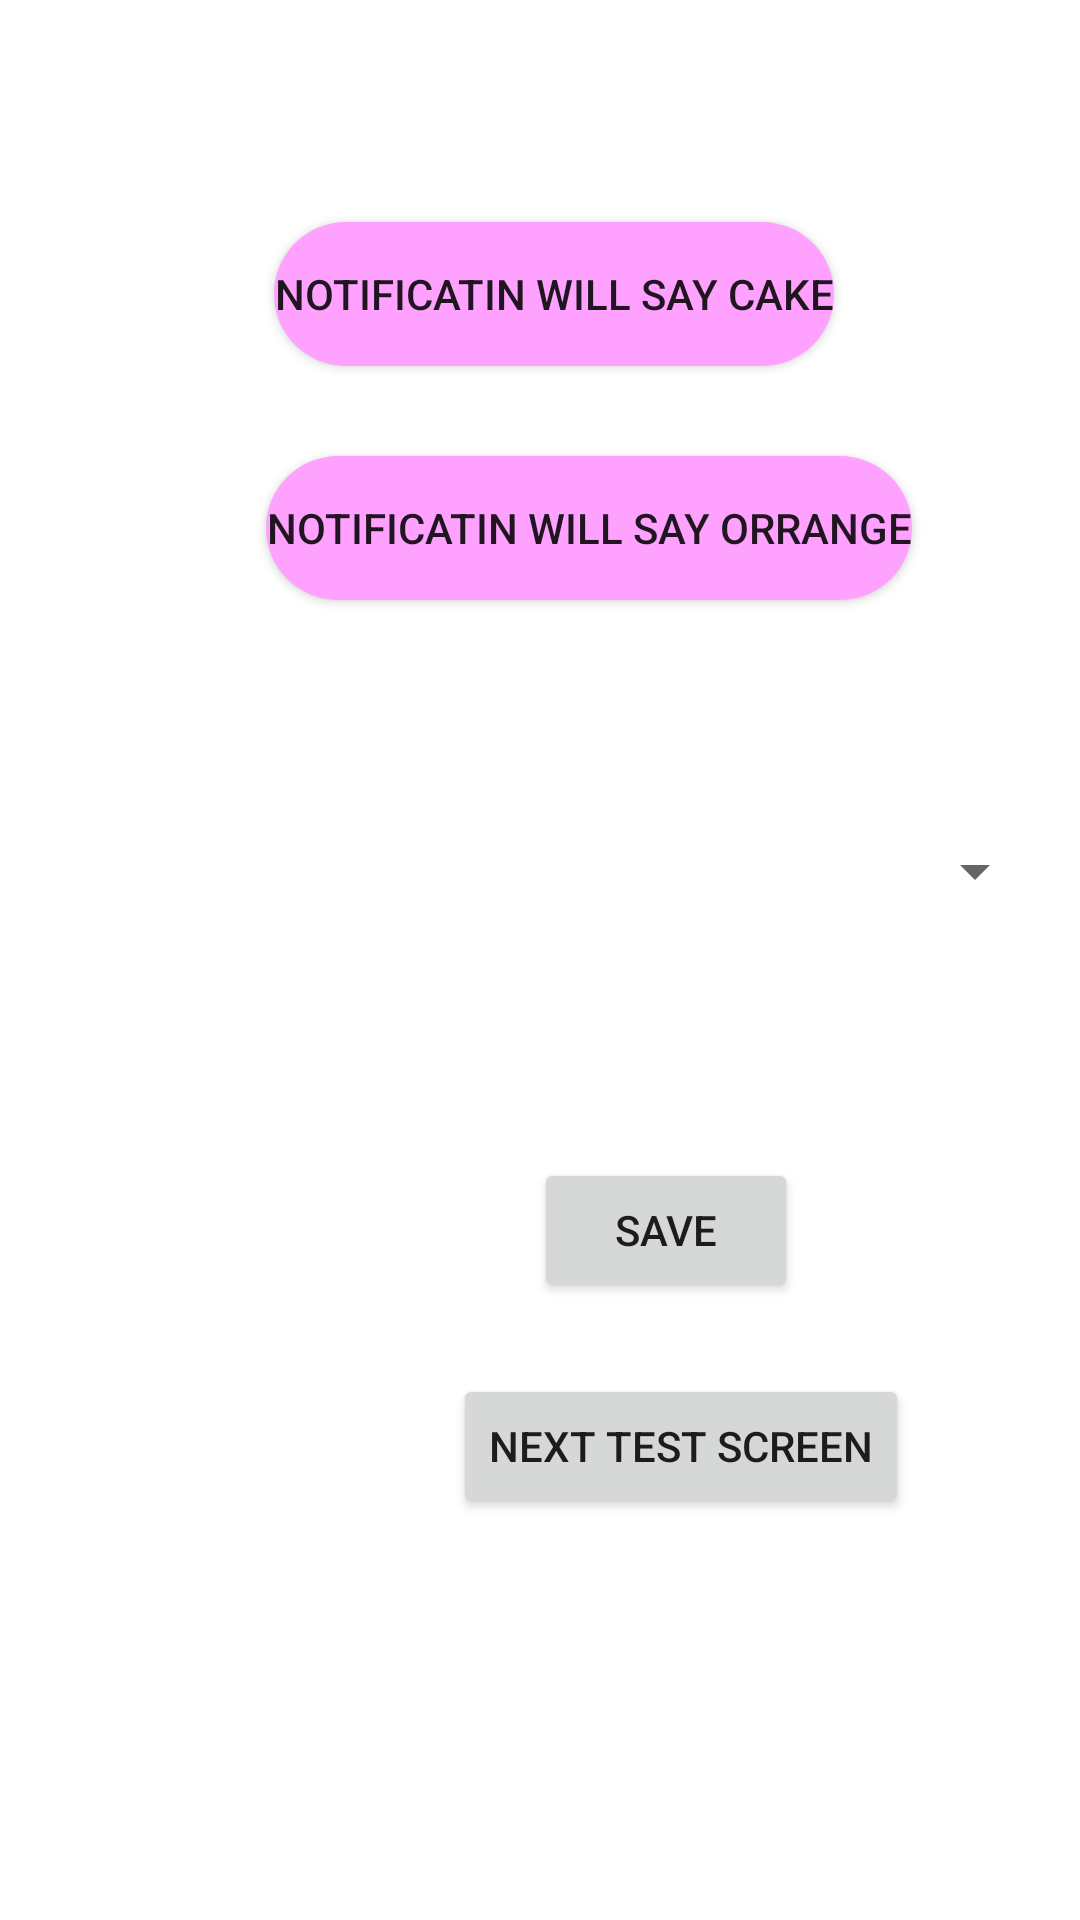

The Android layout XML behind this screen, and the referenced resources:
<!-- AndroidManifest.xml: application theme Theme.PrototypeA -->
<!-- res/layout/activity_test_screen.xml -->
<?xml version="1.0" encoding="utf-8"?>
<RelativeLayout xmlns:android="http://schemas.android.com/apk/res/android"
    xmlns:app="http://schemas.android.com/apk/res-auto"
    xmlns:tools="http://schemas.android.com/tools"
    android:layout_width="match_parent"
    android:layout_height="match_parent"
    tools:context=".test_screen">

    <Button
        android:id="@+id/notify_button2"
        style="@style/Widget.AppCompat.Button"
        android:layout_width="wrap_content"
        android:layout_height="wrap_content"
        android:layout_alignParentTop="true"
        android:layout_alignParentEnd="true"
        android:layout_centerHorizontal="true"
        android:layout_marginTop="152dp"
        android:layout_marginEnd="56dp"
        android:background="@drawable/round_button"
        android:backgroundTint="#FF0808"
        android:backgroundTintMode="add"
        android:text="notificatin will say orrange"
        tools:layout_editor_absoluteX="88dp"
        tools:layout_editor_absoluteY="111dp" />

    <Button
        android:id="@+id/notify_button"
        style="@style/Widget.AppCompat.Button"
        android:layout_width="wrap_content"
        android:layout_height="wrap_content"
        android:layout_alignParentTop="true"
        android:layout_alignParentEnd="true"
        android:layout_centerHorizontal="true"
        android:layout_marginTop="74dp"
        android:layout_marginEnd="82dp"
        android:background="@drawable/round_button"
        android:backgroundTint="#FF0808"
        android:backgroundTintMode="add"
        android:text="notificatin will say cake"
        tools:layout_editor_absoluteX="88dp"
        tools:layout_editor_absoluteY="111dp" />

    <Button
        android:id="@+id/shared_prefrence_save"
        android:layout_width="wrap_content"
        android:layout_height="wrap_content"
        android:layout_alignParentStart="true"
        android:layout_alignParentBottom="true"
        android:layout_centerHorizontal="true"
        android:layout_marginStart="178dp"
        android:layout_marginBottom="206dp"
        android:text="save" />

    <Button
        android:id="@+id/next"
        android:layout_width="wrap_content"
        android:layout_height="wrap_content"
        android:layout_alignParentStart="true"
        android:layout_alignParentBottom="true"
        android:layout_centerHorizontal="true"
        android:layout_marginStart="151dp"
        android:layout_marginBottom="134dp"
        android:text="next test screen" />

    <Spinner
        android:id="@+id/image_select_spinner"
        android:layout_width="256dp"
        android:layout_height="35dp"
        android:layout_alignParentStart="true"
        android:layout_alignParentTop="true"
        android:layout_marginStart="93dp"
        android:layout_marginTop="273dp" />

</RelativeLayout>
<!-- resources referenced by this layout -->
<resources>
  <!-- drawable round_button (drawable) -->
  <?xml version="1.0" encoding="utf-8"?>
  <shape xmlns:android="http://schemas.android.com/apk/res/android" android:shape="rectangle">
      <solid android:color="@color/pink"/>
      <corners android:radius="50dp" />
  
  </shape>
  <style name="Theme.PrototypeA" parent="Theme.MaterialComponents.DayNight.DarkActionBar">
          
          <item name="colorPrimary">@color/purple_500</item>
          <item name="colorPrimaryVariant">@color/purple_700</item>
          <item name="colorOnPrimary">@color/white</item>
          
          <item name="colorSecondary">@color/teal_200</item>
          <item name="colorSecondaryVariant">@color/teal_700</item>
          <item name="colorOnSecondary">@color/black</item>
          
          <item name="android:statusBarColor" tools:targetApi="l">?attr/colorPrimaryVariant</item>
          
      </style>
  <color name="pink">#FD9AFF</color>
  <color name="purple_500">#FF6200EE</color>
  <color name="purple_700">#FF3700B3</color>
  <color name="white">#FFFFFFFF</color>
  <color name="teal_200">#FF03DAC5</color>
  <color name="teal_700">#FF018786</color>
  <color name="black">#FF000000</color>
</resources>
